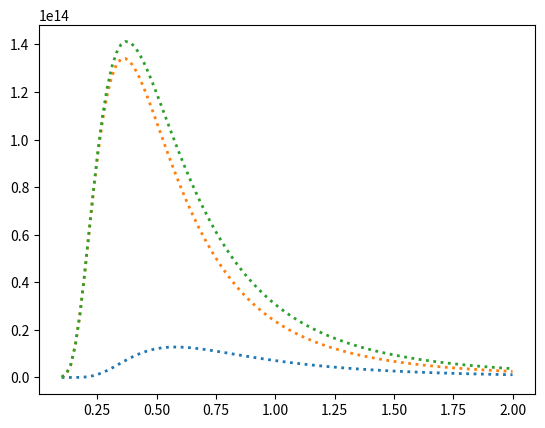

Write Python code to recreate this figure. (Note: this script raises an exception after producing the figure.)
#!/usr/bin/env python
# -*- coding: utf-8 -*-

"""
Various functions which can be used to calculate various quantities of a black
body object.
"""

import numpy as np
from matplotlib import pyplot as plt
from scipy.optimize import curve_fit


def fit_bb_example() -> None:
    """
    This is an example function which attempts to fit a black body curve to
    a spectrum.

    Taken from http://python4esac.github.io/fitting/example_blackbody.html
    """

    def blackbody_lam(lam, T):
        """ Blackbody as a function of wavelength (um) and temperature (K).

        returns units of erg/s/cm^2/cm/Steradian
        """
        from scipy.constants import h, k, c
        lam = 1e-6 * lam  # convert to metres
        return 2 * h * c ** 2 / (lam ** 5 * (np.exp(h * c / (lam * k * T)) - 1))

    wa = np.linspace(0.1, 2, 100)  # wavelengths in um
    T1 = 5000.
    T2 = 8000.
    y1 = blackbody_lam(wa, T1)
    y2 = blackbody_lam(wa, T2)
    ytot = y1 + y2

    np.random.seed(1)

    # make synthetic data with Gaussian errors

    sigma = np.ones(len(wa)) * 1 * np.median(ytot)
    ydata = ytot + np.random.randn(len(wa)) * sigma

    # plot the input model and synthetic data

    plt.figure()
    plt.plot(wa, y1, ':', lw=2, label='T1=%.0f' % T1)
    plt.plot(wa, y2, ':', lw=2, label='T2=%.0f' % T2)
    plt.plot(wa, ytot, ':', lw=2, label='T1 + T2\n(true model)')
    plt.plot(wa, ydata, ls='steps-mid', lw=2, label='Fake data')
    plt.xlabel('Wavelength (microns)')
    plt.ylabel('Intensity (erg/s/cm$^2$/cm/Steradian)')

    # fit two blackbodies to the synthetic data

    def func(wa, T1, T2):
        return blackbody_lam(wa, T1) + blackbody_lam(wa, T2)

    # Note the initial guess values for T1 and T2 (p0 keyword below). They
    # are quite different to the known true values, but not *too*
    # different. If these are too far away from the solution curve_fit()
    # will not be able to find a solution. This is not a Python-specific
    # problem, it is true for almost every fitting algorithm for
    # non-linear models. The initial guess is important!

    popt, pcov = curve_fit(func, wa, ydata, p0=(1000, 3000), sigma=sigma)

    # get the best fitting parameter values and their 1 sigma errors
    # (assuming the parameters aren't strongly correlated).

    bestT1, bestT2 = popt
    sigmaT1, sigmaT2 = np.sqrt(np.diag(pcov))

    ybest = blackbody_lam(wa, bestT1) + blackbody_lam(wa, bestT2)

    print('True model values')
    print('  T1 = %.2f' % T1)
    print('  T2 = %.2f' % T2)

    print('Parameters of best-fitting model:')
    print('  T1 = %.2f +/- %.2f' % (bestT1, sigmaT1))
    print('  T2 = %.2f +/- %.2f' % (bestT2, sigmaT2))

    degrees_of_freedom = len(wa) - 2
    resid = (ydata - func(wa, *popt)) / sigma
    chisq = np.dot(resid, resid)

    print(degrees_of_freedom, 'dof')
    print('chi squared %.2f' % chisq)
    print('nchi2 %.2f' % (chisq / degrees_of_freedom))

    # plot the solution

    plt.plot(wa, ybest, label='Best fitting\nmodel')
    plt.legend(frameon=False)
    plt.savefig('fit_bb.png')
    plt.show()

    return


def wien_displacement_wavelength(temperature: float) -> float:
    """
    Calculate the peak wavelength of a black body at the given temperature. The
    wavelength is returned in units of metres.

    Parameters
    ----------
    temperature: float
        The temperature of the blackbody.

    Returns
    -------
    lambda_max: float
        The wavelength at which the black body peaks at, given in metres.
    """

    return 2.898e-3 / temperature


def warn() -> None:
    """
    Warns the user that this script should not be run, but imported instead.
    """

    print("This script is not designed to be run. Instead, import it into"
          "one of your script and use the functions in that way.")
    fit_bb_example()

    return

if __name__ == "__main__":
    warn()
